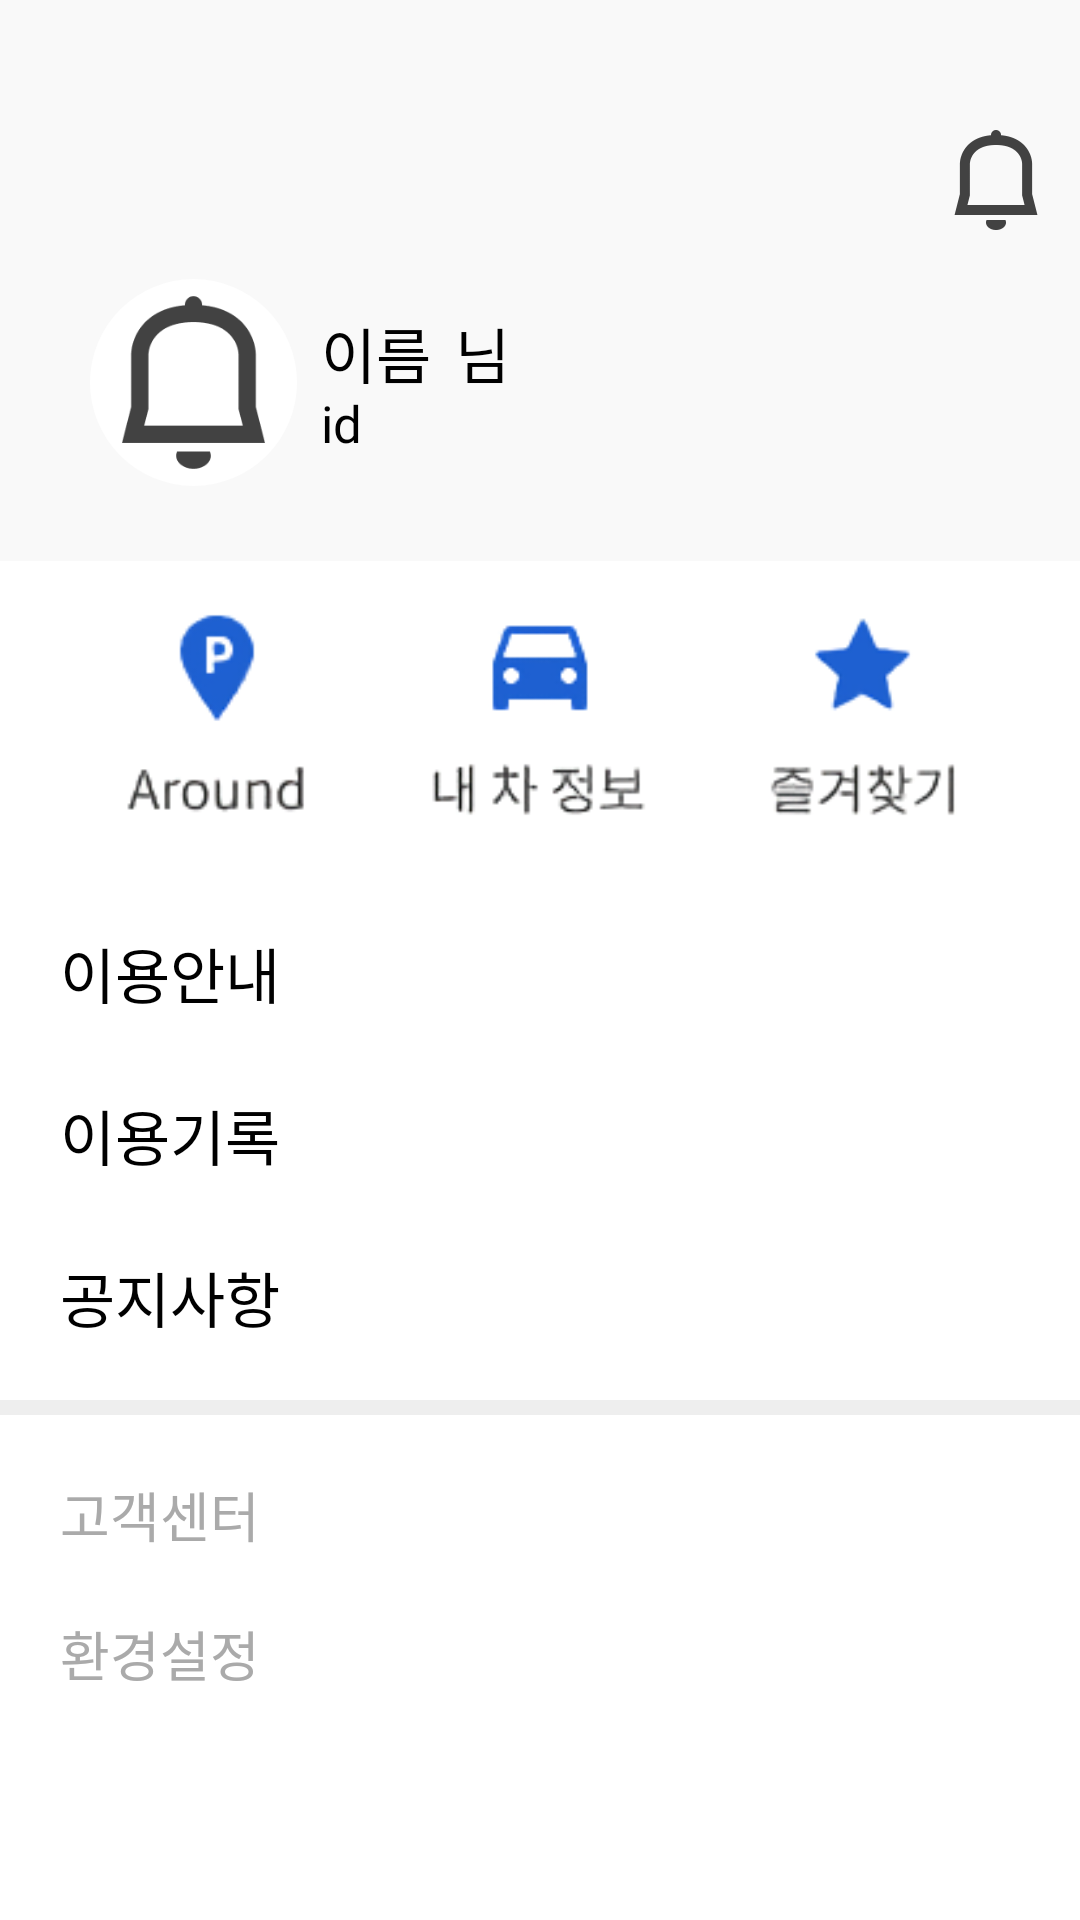

The Android layout XML behind this screen, and the referenced resources:
<!-- AndroidManifest.xml: application theme Theme.Design.Light.NoActionBar -->
<!-- res/layout/main_navheader.xml -->
<?xml version="1.0" encoding="utf-8"?>
<androidx.constraintlayout.widget.ConstraintLayout xmlns:android="http://schemas.android.com/apk/res/android"
    xmlns:app="http://schemas.android.com/apk/res-auto"
    xmlns:tools="http://schemas.android.com/tools"
    android:layout_width="match_parent"
    android:layout_height="match_parent"
    android:background="#ffffff"
    android:paddingBottom="10dp">

    <androidx.constraintlayout.widget.ConstraintLayout
        android:id="@+id/nav_head"
        android:layout_width="match_parent"
        android:layout_height="wrap_content"
        android:background="#f9f9f9"
        android:paddingBottom="20dp"
        app:layout_constraintEnd_toEndOf="parent"
        app:layout_constraintTop_toTopOf="parent">
        
        <ImageView
            android:id="@+id/notice_btn"
            android:layout_width="40dp"
            android:layout_height="40dp"
            android:layout_marginHorizontal="8dp"
            android:layout_marginTop="40dp"
            android:scaleType="fitCenter"
            android:src="@drawable/bell"
            app:layout_constraintEnd_toEndOf="parent"
            app:layout_constraintTop_toTopOf="parent" />

        <LinearLayout
            android:id="@+id/profile_frame"
            android:layout_width="match_parent"
            android:layout_height="wrap_content"
            android:layout_marginHorizontal="10dp"
            android:layout_marginVertical="8dp"
            android:gravity="center_vertical"
            android:orientation="horizontal"
            android:weightSum="5"
            app:layout_constraintStart_toStartOf="parent"
            app:layout_constraintTop_toBottomOf="@+id/notice_btn">


            <LinearLayout
                android:id="@+id/ranker_content"
                android:layout_width="0dp"
                android:layout_height="wrap_content"
                android:layout_marginStart="10dp"
                android:layout_weight="4.3"

                android:orientation="horizontal"
                android:weightSum="5">

                <ImageView
                    android:id="@+id/user_profile"
                    android:layout_width="0dp"
                    android:layout_height="wrap_content"
                    android:layout_marginHorizontal="8dp"
                    android:layout_marginVertical="5dp"
                    android:layout_marginStart="10dp"
                    android:layout_weight="1.3"
                    android:adjustViewBounds="true"
                    android:background="@drawable/round"
                    android:src="@drawable/bell" />

                <LinearLayout
                    android:layout_width="0dp"
                    android:layout_height="match_parent"
                    android:layout_marginStart="8dp"
                    android:layout_weight="3"
                    android:gravity="center"
                    android:orientation="vertical">

                    <LinearLayout
                        android:layout_width="match_parent"
                        android:layout_height="wrap_content"
                        android:orientation="horizontal">

                        <TextView
                            android:id="@+id/user_name"
                            android:layout_width="wrap_content"
                            android:layout_height="wrap_content"
                            android:maxLines="1"
                            android:text="이름"
                            android:includeFontPadding="false"
                            android:fontFamily="@font/sans_medium"
                            android:textColor="@color/black"
                            android:textSize="20sp" />

                        <TextView
                            android:layout_width="wrap_content"
                            android:layout_height="wrap_content"
                            android:layout_marginStart="8dp"
                            android:maxLines="1"
                            android:text="님"
                            android:includeFontPadding="false"
                            android:fontFamily="@font/sans_medium"
                            android:textColor="@color/black"
                            android:textSize="20sp" />
                    </LinearLayout>


                    <TextView
                        android:id="@+id/user_id"
                        android:layout_width="match_parent"
                        android:layout_height="wrap_content"
                        android:maxLines="1"
                        android:text="id"
                        android:includeFontPadding="false"
                        android:fontFamily="@font/sans_medium"
                        android:textColor="@color/black"
                        android:textSize="17sp" />

                </LinearLayout>


            </LinearLayout>
        </LinearLayout>

        <ImageView
            android:id="@+id/profile_link"
            android:layout_width="20dp"
            android:layout_height="20dp"
            android:layout_gravity="top"
            android:layout_marginEnd="30dp"
            android:adjustViewBounds="true"
            android:foregroundGravity="top"
            android:src="@drawable/next"
            app:layout_constraintBottom_toBottomOf="@+id/profile_frame"
            app:layout_constraintEnd_toEndOf="parent"
            app:layout_constraintTop_toTopOf="@+id/profile_frame" />
    </androidx.constraintlayout.widget.ConstraintLayout>

    <LinearLayout
        android:id="@+id/icon_frame"
        android:layout_width="match_parent"
        android:layout_height="wrap_content"
        android:gravity="center_horizontal|bottom"
        android:orientation="horizontal"
        android:paddingTop="10dp"
        android:weightSum="3"
        app:layout_constraintStart_toStartOf="parent"
        app:layout_constraintTop_toBottomOf="@+id/nav_head">

        <androidx.appcompat.widget.AppCompatImageButton
            android:id="@+id/around_btn"
            android:layout_width="0dp"
            android:layout_height="wrap_content"
            android:layout_weight="0.8"
            android:padding="3dp"
            android:adjustViewBounds="true"
            android:scaleType="fitCenter"
            android:background="@drawable/click_motion"
            android:src="@drawable/around" />

        <androidx.appcompat.widget.AppCompatImageButton
            android:id="@+id/mycar_btn"
            android:layout_width="0dp"
            android:layout_height="wrap_content"
            android:layout_marginHorizontal="25dp"
            android:layout_weight="0.8"
            android:padding="3dp"
            android:adjustViewBounds="true"
            android:scaleType="fitCenter"
            android:background="@drawable/click_motion"
            android:src="@drawable/mycar" />

        <androidx.appcompat.widget.AppCompatImageButton
            android:id="@+id/favorite_btn"
            android:layout_width="0dp"
            android:layout_height="wrap_content"
            android:layout_weight="0.8"
            android:adjustViewBounds="true"
            android:padding="3dp"
            android:background="@drawable/click_motion"
            android:scaleType="fitCenter"
            android:src="@drawable/favorite" />

    </LinearLayout>

    <LinearLayout
        android:id="@+id/use_frame"
        android:layout_width="match_parent"
        android:layout_height="wrap_content"
        android:layout_marginTop="30dp"
        android:orientation="vertical"
        app:layout_constraintTop_toBottomOf="@+id/icon_frame">

        <TextView
            android:id="@+id/use_info"
            android:layout_width="match_parent"
            android:layout_height="wrap_content"
            android:background="#ffffff"
            android:gravity="start"
            android:paddingStart="20sp"
            android:text="이용안내"
            android:includeFontPadding="false"
            android:fontFamily="@font/sans_medium"
            android:textColor="@color/black"
            android:textSize="20sp" />

        <TextView
            android:id="@+id/use_history"
            android:layout_width="match_parent"
            android:layout_height="wrap_content"
            android:layout_marginVertical="25dp"
            android:background="#ffffff"
            android:gravity="start"
            android:paddingStart="20sp"
            android:text="이용기록"
            android:includeFontPadding="false"
            android:fontFamily="@font/sans_medium"
            android:textColor="@color/black"
            android:textSize="20sp" />

        <TextView
            android:id="@+id/announcement"
            android:layout_width="match_parent"
            android:layout_height="wrap_content"
            android:background="#ffffff"
            android:gravity="start"
            android:paddingStart="20sp"
            android:text="공지사항"
            android:includeFontPadding="false"
            android:fontFamily="@font/sans_medium"
            android:textColor="@color/black"
            android:textSize="20sp" />

    </LinearLayout>

    <View
        android:id="@+id/division"
        android:layout_width="match_parent"
        android:layout_height="5dp"
        android:layout_marginTop="20dp"
        android:background="#eeeeee"
        app:layout_constraintTop_toBottomOf="@+id/use_frame" />


    <LinearLayout
        android:layout_width="match_parent"
        android:layout_height="wrap_content"
        android:layout_marginTop="20dp"
        android:orientation="vertical"
        app:layout_constraintTop_toBottomOf="@+id/division">

        <TextView
            android:id="@+id/customer_service"
            android:layout_width="match_parent"
            android:layout_height="wrap_content"
            android:background="#ffffff"
            android:gravity="start"
            android:paddingStart="20sp"
            android:text="고객센터"
            android:includeFontPadding="false"
            android:fontFamily="@font/sans_medium"
            android:textColor="#aaaaaa"
            android:textSize="18sp" />

        <TextView
            android:id="@+id/app_settings"
            android:layout_width="match_parent"
            android:layout_height="wrap_content"
            android:layout_marginVertical="20dp"
            android:background="#ffffff"
            android:gravity="start"
            android:paddingStart="20sp"
            android:text="환경설정"
            android:includeFontPadding="false"
            android:fontFamily="@font/sans_medium"
            android:textColor="#aaaaaa"
            android:textSize="18sp" />

    </LinearLayout>


</androidx.constraintlayout.widget.ConstraintLayout>
<!-- resources referenced by this layout -->
<resources>
  <color name="black">#FF000000</color>
  <!-- drawable around: png bitmap (drawable, 3972 bytes) -->
  <!-- drawable bell: png bitmap (drawable, 3040 bytes) -->
  <!-- drawable click_motion (drawable) -->
  <selector xmlns:android="http://schemas.android.com/apk/res/android">
      <item android:state_pressed="true">
          <shape android:shape="rectangle">
              <solid android:color="#f4f4f4" /> 
              <corners android:radius="8dp" /> 
          </shape>
      </item>
      <item android:state_pressed="false">
          <shape android:shape="rectangle">
              <solid android:color="#FFFFFF" /> 
              <corners android:radius="8dp" /> 
          </shape>
      </item>
  </selector>
  <!-- drawable favorite: png bitmap (drawable, 4436 bytes) -->
  <!-- drawable mycar: png bitmap (drawable, 4435 bytes) -->
  <!-- drawable round (drawable) -->
  <?xml version="1.0" encoding="utf-8"?>
  <shape
      xmlns:android="http://schemas.android.com/apk/res/android"
      android:shape="oval">
      <solid android:color="#ffffff" />
  
  </shape>
</resources>
